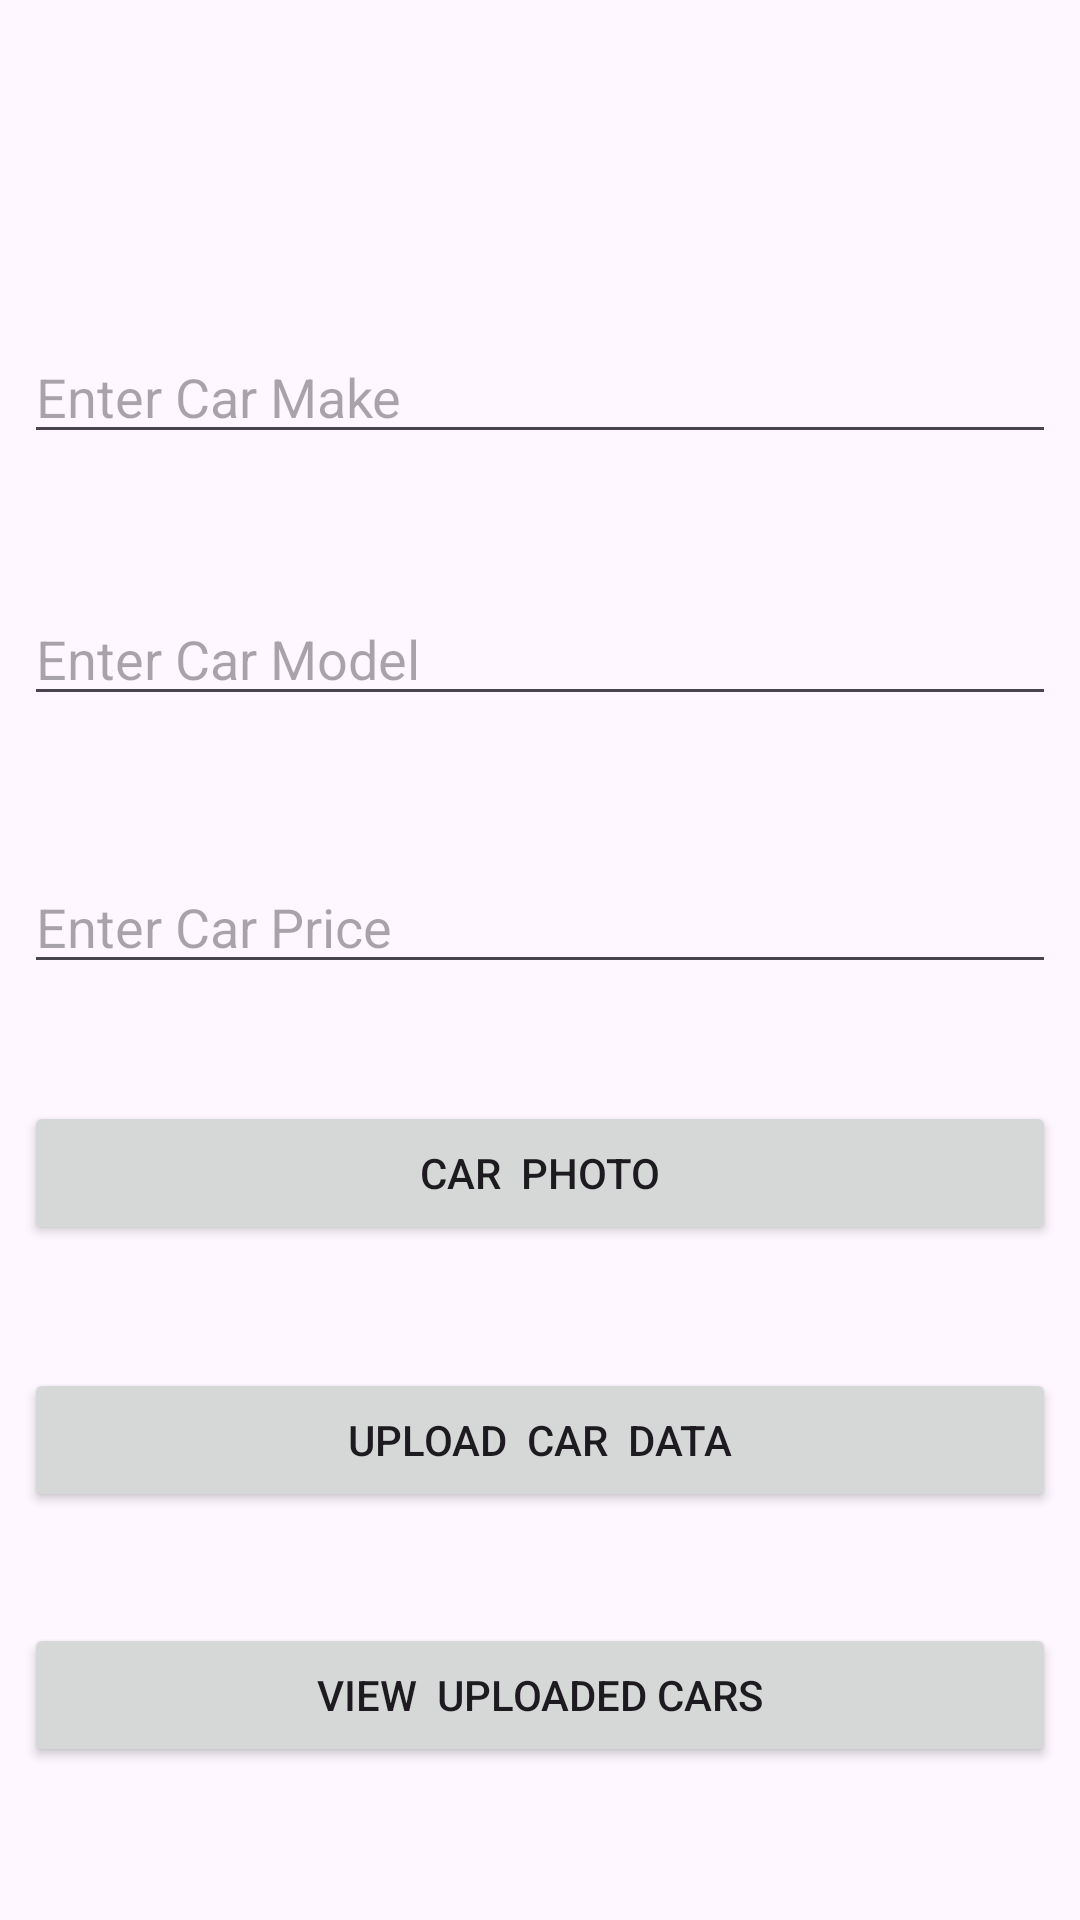

Here is an Android app screen rendered from its layout file. Give the layout XML and the strings, colors and styles it references.
<!-- AndroidManifest.xml: application theme Theme.Firecloudchatapp -->
<!-- res/layout/activity_main.xml -->
<?xml version="1.0" encoding="utf-8"?>
<androidx.constraintlayout.widget.ConstraintLayout xmlns:android="http://schemas.android.com/apk/res/android"
    xmlns:app="http://schemas.android.com/apk/res-auto"
    xmlns:tools="http://schemas.android.com/tools"
    android:layout_width="match_parent"
    android:layout_height="match_parent"
    tools:context=".MainActivity">

    <EditText
        android:id="@+id/editcarmake"
        android:layout_width="0dp"
        android:layout_height="wrap_content"
        android:layout_marginStart="8dp"
        android:layout_marginTop="110dp"
        android:layout_marginEnd="8dp"
        android:ems="10"
        android:hint="Enter Car Make"
        android:inputType="text"
        app:layout_constraintEnd_toEndOf="parent"
        app:layout_constraintStart_toStartOf="parent"
        app:layout_constraintTop_toTopOf="parent" />

    <EditText
        android:id="@+id/editcarmodel"
        android:layout_width="0dp"
        android:layout_height="wrap_content"
        android:layout_marginStart="8dp"
        android:layout_marginTop="46dp"
        android:layout_marginEnd="8dp"
        android:ems="10"
        android:hint="Enter Car Model"
        android:inputType="text"
        app:layout_constraintEnd_toEndOf="parent"
        app:layout_constraintStart_toStartOf="parent"
        app:layout_constraintTop_toBottomOf="@+id/editcarmake" />

    <EditText
        android:id="@+id/editcarprice"
        android:layout_width="0dp"
        android:layout_height="wrap_content"
        android:layout_marginStart="8dp"
        android:layout_marginTop="48dp"
        android:layout_marginEnd="8dp"
        android:ems="10"
        android:hint="Enter Car Price"
        android:inputType="text"
        app:layout_constraintEnd_toEndOf="parent"
        app:layout_constraintStart_toStartOf="parent"
        app:layout_constraintTop_toBottomOf="@+id/editcarmodel" />

    <Button
        android:id="@+id/btncarphoto"
        android:layout_width="0dp"
        android:layout_height="wrap_content"
        android:layout_marginStart="8dp"
        android:layout_marginTop="39dp"
        android:layout_marginEnd="8dp"
        android:text="CAR  PHOTO"
        app:layout_constraintEnd_toEndOf="parent"
        app:layout_constraintStart_toStartOf="parent"
        app:layout_constraintTop_toBottomOf="@+id/editcarprice" />

    <Button
        android:id="@+id/btncardata"
        android:layout_width="0dp"
        android:layout_height="wrap_content"
        android:layout_marginStart="8dp"
        android:layout_marginTop="41dp"
        android:layout_marginEnd="8dp"
        android:text="UPLOAD  CAR  DATA"
        app:layout_constraintEnd_toEndOf="parent"
        app:layout_constraintStart_toStartOf="parent"
        app:layout_constraintTop_toBottomOf="@+id/btncarphoto" />

    <Button
        android:id="@+id/btnviewuploadcars"
        android:layout_width="0dp"
        android:layout_height="wrap_content"
        android:layout_marginStart="8dp"
        android:layout_marginTop="37dp"
        android:layout_marginEnd="8dp"
        android:text="VIEW  UPLOADED CARS"
        app:layout_constraintEnd_toEndOf="parent"
        app:layout_constraintStart_toStartOf="parent"
        app:layout_constraintTop_toBottomOf="@+id/btncardata" />
</androidx.constraintlayout.widget.ConstraintLayout>
<!-- resources referenced by this layout -->
<resources>
  <style name="Theme.Firecloudchatapp" parent="Base.Theme.Firecloudchatapp" />
  <style name="Base.Theme.Firecloudchatapp" parent="Theme.Material3.DayNight.NoActionBar">
          
          
      </style>
</resources>
